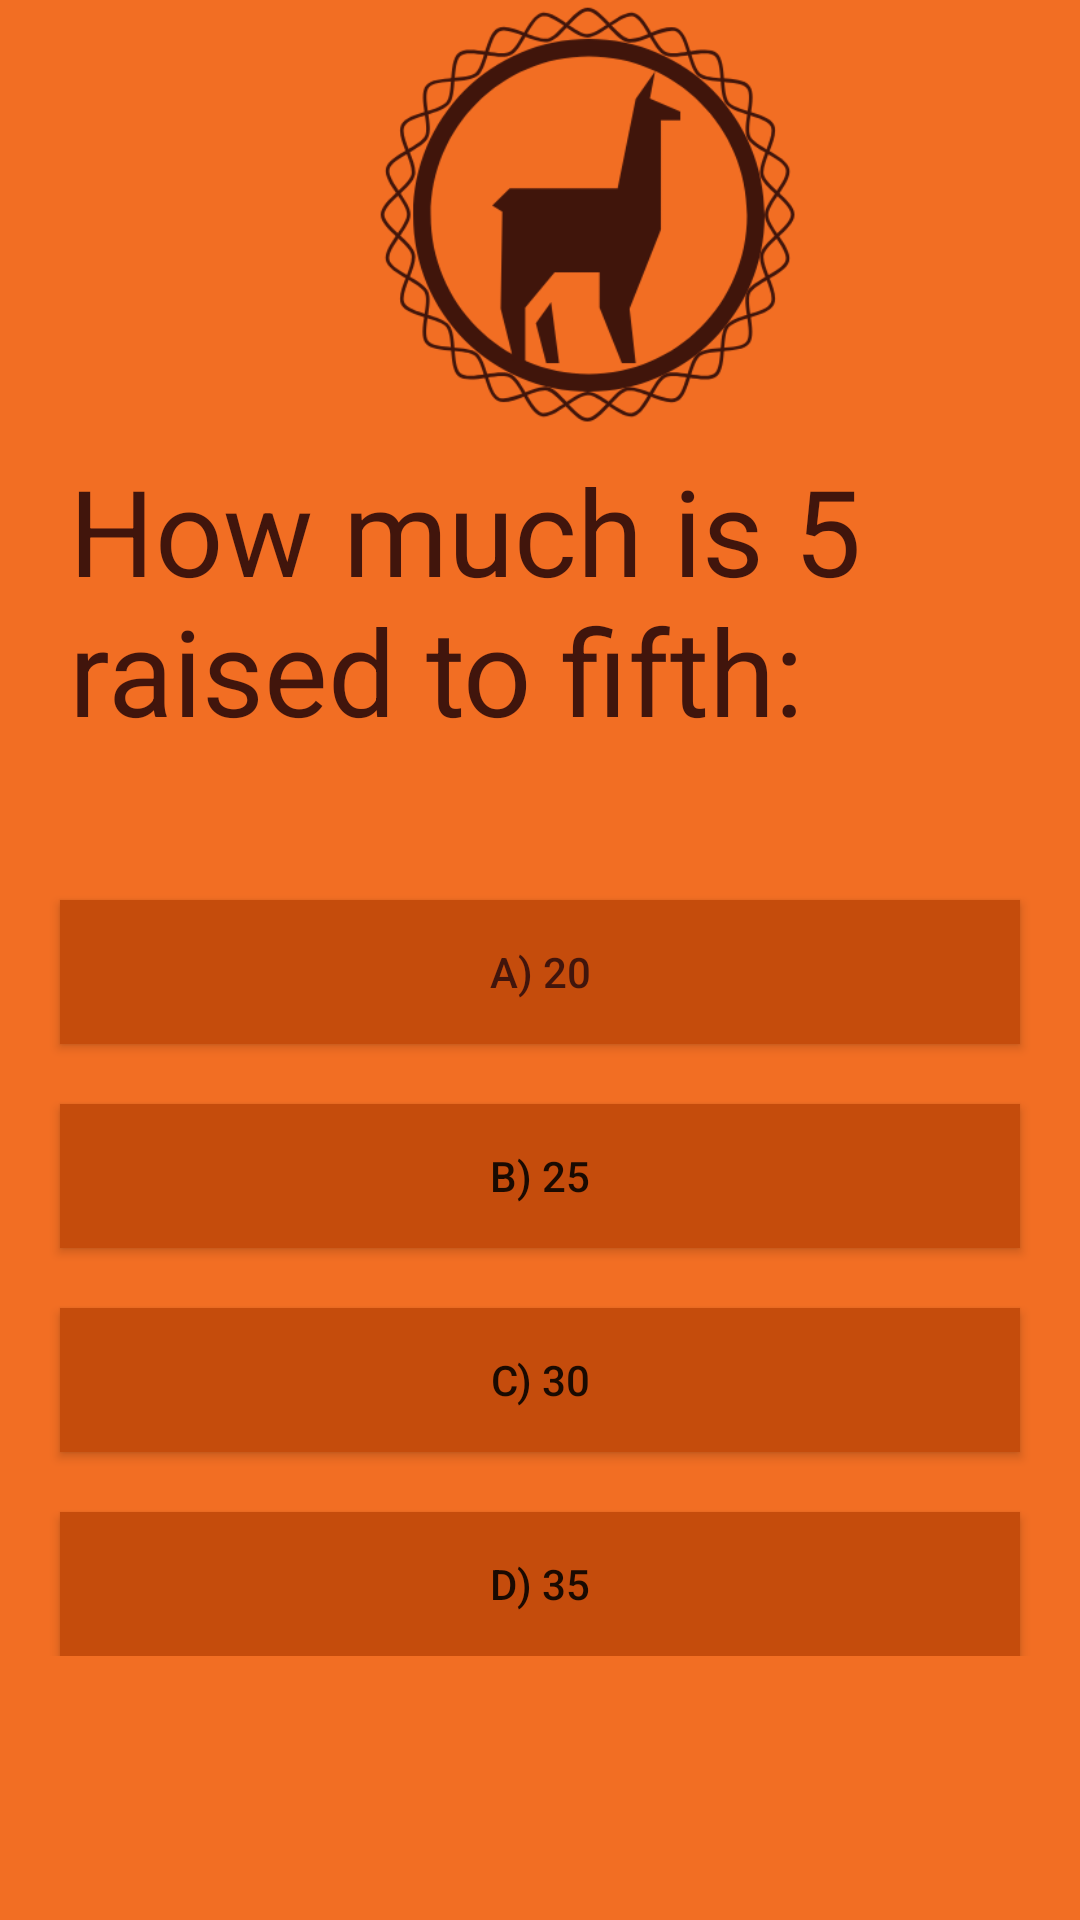

Produce the Android XML layout that renders to this screen, including the resource entries it uses.
<!-- AndroidManifest.xml: application theme AppTheme -->
<!-- res/layout/quinta__questao_layout.xml -->
<?xml version="1.0" encoding="utf-8"?>
<LinearLayout xmlns:android="http://schemas.android.com/apk/res/android"
    android:layout_width="match_parent"
    android:layout_height="match_parent"
    android:background="@color/colorLaranja"
    android:orientation="vertical">

    <LinearLayout
        android:layout_width="match_parent"
        android:layout_height="wrap_content"
        android:orientation="vertical">

        <ImageView
            android:layout_width="150dp"
            android:layout_height="150dp"
            android:layout_marginLeft="120dp"
            android:src="@drawable/icon" />


        <TextView
            android:layout_width="match_parent"
            android:layout_height="wrap_content"
            android:layout_marginLeft="23dp"
            android:layout_marginRight="23dp"
            android:text="How much is 5 raised to fifth:"
            android:textColor="@color/colorMarrom"
            android:textSize="40sp">

        </TextView>


        <Button
            android:id="@+id/btnRespostaErrada13"
            android:layout_width="match_parent"
            android:layout_height="wrap_content"
            android:layout_marginLeft="20dp"
            android:layout_marginTop="50dp"
            android:layout_marginRight="20dp"
            android:background="@color/colorLEscuro"
            android:text="A) 20"
            android:textColor="@color/colorMarrom">

        </Button>


        <Button
            android:id="@+id/btnRespostaCerta5"
            android:layout_width="match_parent"
            android:layout_height="wrap_content"
            android:layout_marginLeft="20dp"
            android:layout_marginTop="20dp"
            android:layout_marginRight="20dp"
            android:background="@color/colorLEscuro"
            android:text="B) 25">

        </Button>

        <Button
            android:id="@+id/btnRespostaErrada14"
            android:layout_width="match_parent"
            android:layout_height="wrap_content"
            android:layout_marginLeft="20dp"
            android:layout_marginTop="20dp"
            android:layout_marginRight="20dp"
            android:background="@color/colorLEscuro"
            android:text="C) 30">

        </Button>

        <Button
            android:id="@+id/btnRespostaErrada15"
            android:layout_width="match_parent"
            android:layout_height="wrap_content"
            android:layout_marginLeft="20dp"
            android:layout_marginTop="20dp"
            android:layout_marginRight="20dp"
            android:background="@color/colorLEscuro"
            android:text="D) 35">


        </Button>

    </LinearLayout>

</LinearLayout>
<!-- resources referenced by this layout -->
<resources>
  <color name="colorLEscuro">#C54C0C</color>
  <color name="colorLaranja">#F26E23</color>
  <color name="colorMarrom">#41150C</color>
  <!-- drawable icon: png bitmap (drawable, 35032 bytes) -->
  <style name="AppTheme" parent="Theme.AppCompat.Light.DarkActionBar">
          
          <item name="colorPrimary">@color/colorPrimary</item>
          <item name="colorPrimaryDark">@color/colorLaranjaForte</item>
          <item name="colorAccent">@color/colorAccent</item>
      </style>
  <color name="colorPrimary">#008577</color>
  <color name="colorLaranjaForte">#943E0B</color>
  <color name="colorAccent">#D81B60</color>
</resources>
